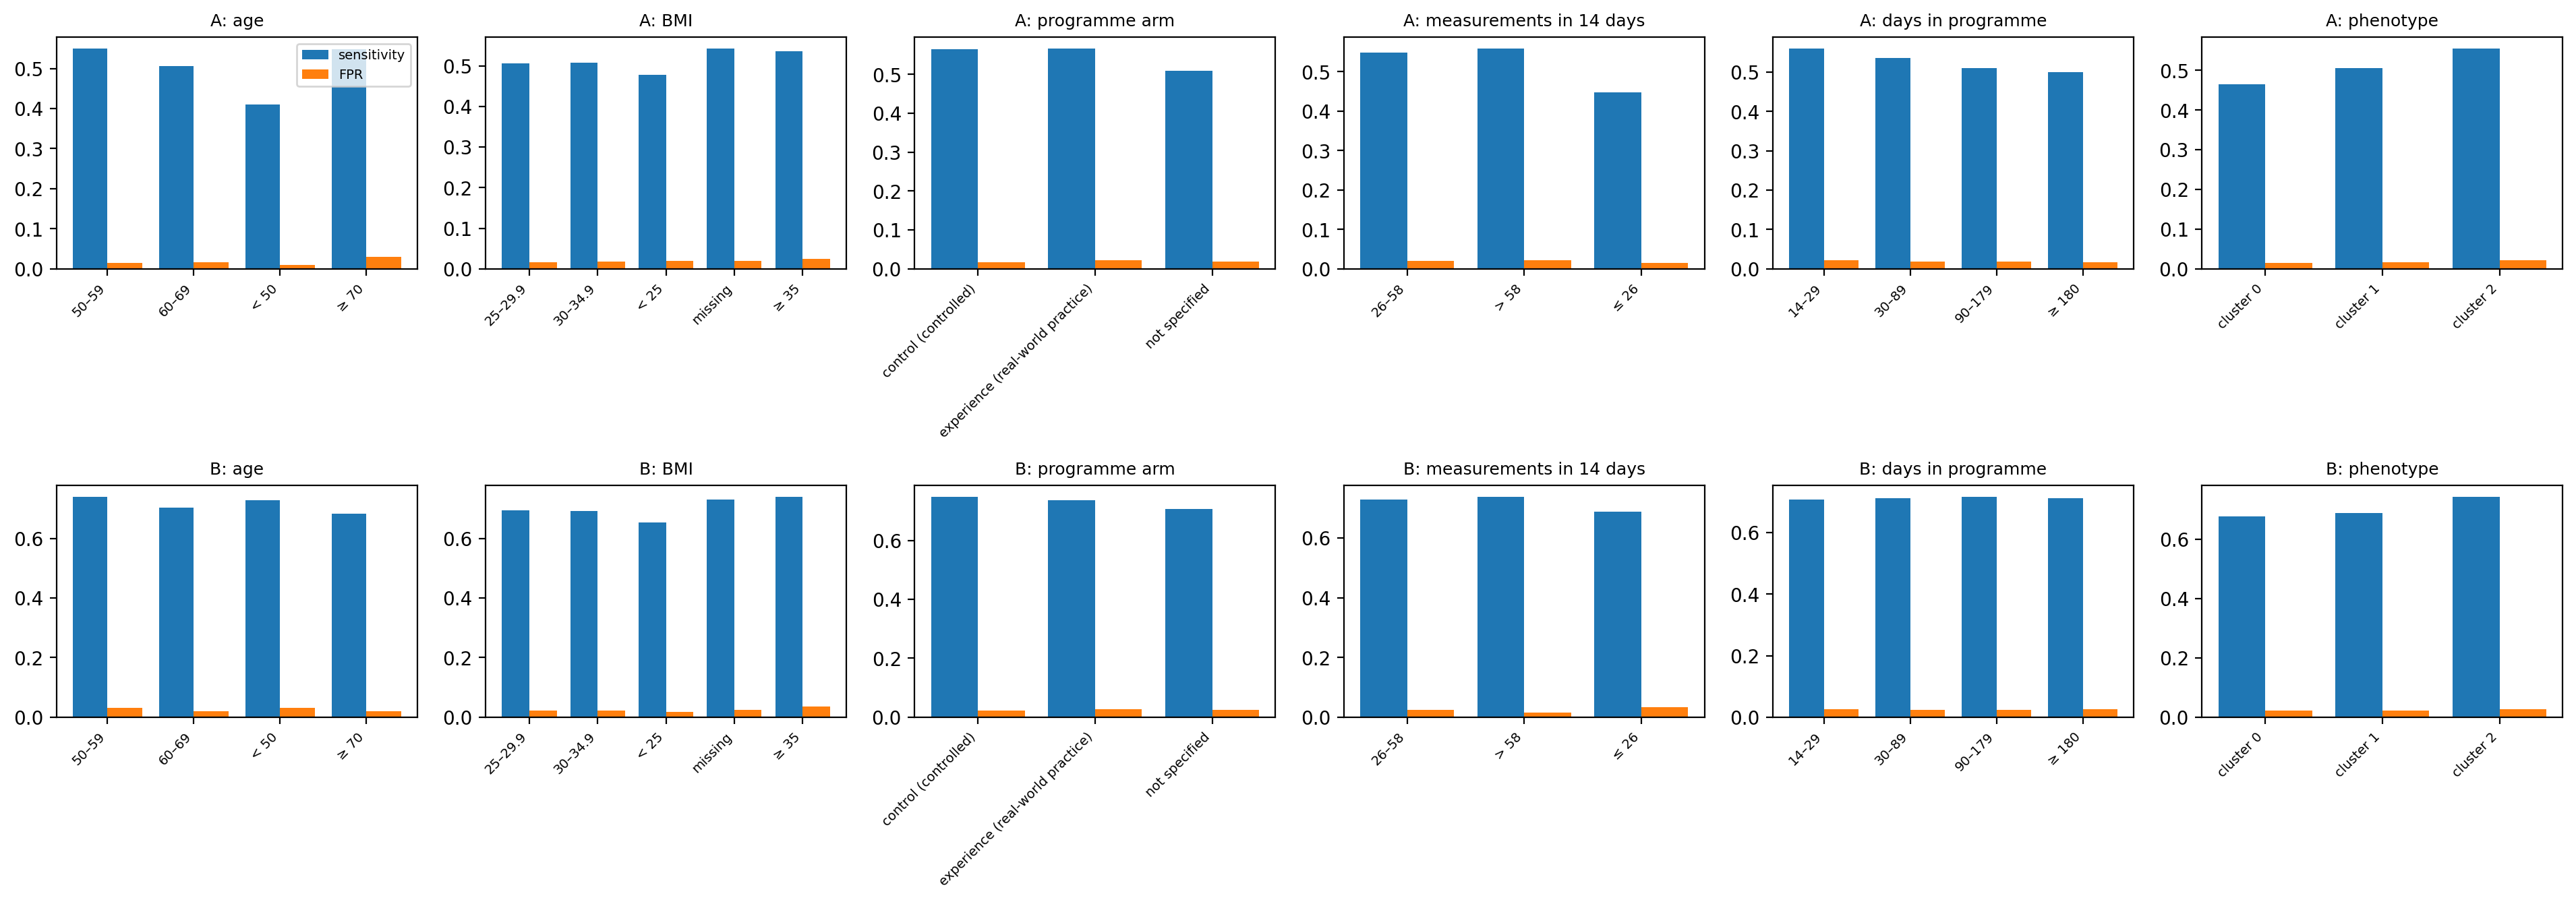

The table this chart was drawn from, first rows:
target, attribute, group, patients, windows, event rate, AUROC, AUROC 95% CI, AUPRC, AUPRC 95% CI, AUPRC / event rate, sensitivity, FPR, PPV, predicted / observed, ECE, alerts per patient-week
A, age, 50–59, 2151, 92834, 0.03404, 0.9446, [0.935; 0.953], 0.5819, [0.512; 0.638], 17.1, 0.5503, 0.01557, 0.5547, 0.9967, 0.001765, 0.0788
A, age, 60–69, 3244, 148866, 0.03571, 0.9326, [0.924; 0.940], 0.5241, [0.471; 0.574], 14.68, 0.5056, 0.01722, 0.5209, 1.001, 0.0006422, 0.08088
A, age, < 50, 1894, 64800, 0.01986, 0.9244, [0.906; 0.939], 0.4339, [0.361; 0.497], 21.85, 0.4095, 0.008927, 0.4817, 1.04, 0.001195, 0.03939
A, age, ≥ 70, 2418, 113710, 0.05551, 0.9227, [0.914; 0.930], 0.5579, [0.518; 0.592], 10.05, 0.5486, 0.02915, 0.5252, 0.9771, 0.00147, 0.1353
A, BMI, 25–29.9, 2049, 92532, 0.0347, 0.9334, [0.922; 0.943], 0.5406, [0.470; 0.597], 15.58, 0.5064, 0.01558, 0.5388, 0.9868, 0.001565, 0.0761
A, BMI, 30–34.9, 1346, 63155, 0.03645, 0.9346, [0.923; 0.944], 0.5076, [0.444; 0.566], 13.93, 0.507, 0.01849, 0.5092, 0.9932, 0.00107, 0.08468
A, BMI, < 25, 1041, 42748, 0.03626, 0.9321, [0.919; 0.943], 0.4839, [0.422; 0.542], 13.35, 0.4787, 0.01954, 0.4796, 0.9637, 0.002233, 0.08444
A, BMI, missing, 4200, 186322, 0.03991, 0.9347, [0.927; 0.941], 0.5659, [0.525; 0.602], 14.18, 0.5431, 0.01906, 0.5422, 0.9951, 0.0008729, 0.09328
A, BMI, ≥ 35, 777, 35598, 0.04424, 0.9293, [0.913; 0.942], 0.5311, [0.441; 0.598], 12, 0.5352, 0.02451, 0.5027, 1.034, 0.002514, 0.1099
A, programme arm, control (controlled), 353, 20220, 0.03482, 0.9363, [0.906; 0.955], 0.5509, [0.406; 0.642], 15.82, 0.5653, 0.01752, 0.5378, 1.028, 0.001288, 0.08539
A, programme arm, experience (real-world practice), 1236, 73822, 0.04384, 0.9349, [0.924; 0.943], 0.5815, [0.525; 0.629], 13.26, 0.5667, 0.02173, 0.5445, 1.004, 0.0008415, 0.1065
A, programme arm, not specified, 7824, 326313, 0.03719, 0.9333, [0.928; 0.938], 0.5309, [0.498; 0.561], 14.28, 0.5097, 0.01811, 0.5208, 0.9893, 0.0008129, 0.08491
A, measurements in 14 days, 26–58, 6883, 138137, 0.03958, 0.9396, [0.933; 0.945], 0.565, [0.523; 0.602], 14.28, 0.5491, 0.01961, 0.5358, 1.002, 0.001063, 0.09464
A, measurements in 14 days, > 58, 5418, 139001, 0.04306, 0.9407, [0.934; 0.947], 0.58, [0.547; 0.614], 13.47, 0.5593, 0.02166, 0.5375, 0.9809, 0.001279, 0.1046
A, measurements in 14 days, ≤ 26, 6576, 143217, 0.03227, 0.9173, [0.908; 0.925], 0.4624, [0.421; 0.499], 14.33, 0.4472, 0.01504, 0.498, 1.002, 0.0008667, 0.06763
A, days in programme, 14–29, 9310, 51124, 0.04556, 0.9317, [0.924; 0.941], 0.5865, [0.552; 0.620], 12.87, 0.5603, 0.02152, 0.5541, 0.9678, 0.001474, 0.1075
A, days in programme, 30–89, 8322, 136326, 0.03878, 0.9369, [0.931; 0.943], 0.565, [0.530; 0.596], 14.57, 0.5357, 0.01886, 0.534, 1.009, 0.0004531, 0.09077
A, days in programme, 90–179, 6158, 136360, 0.03807, 0.933, [0.926; 0.939], 0.52, [0.484; 0.550], 13.66, 0.5095, 0.01861, 0.5201, 0.9783, 0.001312, 0.08703
A, days in programme, ≥ 180, 3342, 96545, 0.03385, 0.9312, [0.921; 0.940], 0.5052, [0.451; 0.553], 14.93, 0.5003, 0.0172, 0.5048, 1.013, 0.001675, 0.07828
A, phenotype, cluster 0, 8337, 80116, 0.03149, 0.9265, [0.918; 0.934], 0.4827, [0.444; 0.516], 15.33, 0.4657, 0.01516, 0.4998, 1.009, 0.0009865, 0.06847
A, phenotype, cluster 1, 8980, 160335, 0.03552, 0.9346, [0.929; 0.940], 0.5299, [0.495; 0.559], 14.92, 0.5052, 0.01699, 0.5227, 0.9921, 0.001617, 0.0801
A, phenotype, cluster 2, 8840, 179904, 0.04367, 0.9352, [0.930; 0.940], 0.5694, [0.542; 0.595], 13.04, 0.5556, 0.02187, 0.537, 0.9906, 0.0007502, 0.1054
A, region, Altai Krai, 275, 17334, 0.03802, 0.9298, [0.908; 0.947], 0.4628, [0.362; 0.537], 12.17, 0.4416, 0.01799, 0.4924, 0.962, 0.003245, 0.07955
A, region, Kemerovo Oblast, 368, 19200, 0.03885, 0.9161, [0.892; 0.937], 0.4835, [0.368; 0.583], 12.44, 0.4504, 0.02, 0.4766, 1.016, 0.003309, 0.08568
A, region, Khanty-Mansi Autonomous Okrug, 1022, 45157, 0.04553, 0.9417, [0.928; 0.953], 0.6211, [0.552; 0.684], 13.64, 0.6055, 0.02172, 0.5708, 0.9929, 0.0009027, 0.1127
A, region, Kostroma Oblast, 155, 3665, 0.03001, 0.9297, [0.853; 0.966], 0.5572, [0.387; 0.658], 18.57, 0.5455, 0.01153, 0.5941, 0.9509, 0.002337, 0.0643
A, region, Krasnoyarsk Krai, 457, 16592, 0.03773, 0.9553, [0.938; 0.968], 0.6176, [0.478; 0.719], 16.37, 0.5767, 0.01685, 0.573, 0.9445, 0.005928, 0.0886
A, region, Kursk Oblast, 171, 4653, 0.02515, 0.9342, [0.870; 0.965], 0.4753, [0.169; 0.686], 18.9, 0.4359, 0.01102, 0.505, 1.075, 0.002907, 0.05065
A, region, Moscow Oblast, 1235, 44733, 0.04004, 0.9319, [0.918; 0.946], 0.5221, [0.454; 0.590], 13.04, 0.531, 0.01968, 0.5295, 0.9311, 0.003018, 0.09368
A, region, Novosibirsk Oblast, 1156, 42658, 0.04116, 0.9268, [0.912; 0.940], 0.5115, [0.447; 0.573], 12.43, 0.4932, 0.02068, 0.5058, 0.975, 0.00169, 0.09364
A, region, Rostov Oblast, 365, 19290, 0.03624, 0.9377, [0.915; 0.954], 0.4869, [0.349; 0.605], 13.44, 0.485, 0.01705, 0.5168, 0.9477, 0.003744, 0.07935
A, region, Saratov Oblast, 188, 6113, 0.01963, 0.9197, [0.852; 0.955], 0.3714, [0.230; 0.487], 18.92, 0.3833, 0.01085, 0.4144, 1.143, 0.003476, 0.04237
A, region, Tula Oblast, 735, 24224, 0.04136, 0.9467, [0.926; 0.962], 0.6186, [0.473; 0.737], 14.96, 0.5998, 0.01998, 0.5643, 0.9685, 0.002337, 0.1026
A, region, Tyumen Oblast, 1509, 88060, 0.03791, 0.9327, [0.921; 0.942], 0.5471, [0.484; 0.598], 14.43, 0.524, 0.01767, 0.5388, 0.9973, 0.001119, 0.08601
A, region, Volgograd Oblast, 1027, 55885, 0.03278, 0.9346, [0.921; 0.946], 0.5092, [0.433; 0.576], 15.53, 0.4989, 0.01815, 0.4823, 1.059, 0.002119, 0.07912
A, region, Voronezh Oblast, 595, 29904, 0.03889, 0.9217, [0.901; 0.938], 0.5337, [0.402; 0.647], 13.72, 0.5064, 0.01948, 0.5126, 1.068, 0.003452, 0.08965
A, region, Yaroslavl Oblast, 50, 850, 0.02471, 0.8727, [0.706; 0.972], 0.3132, [0.050; 0.446], 12.68, 0.2857, 0.01086, 0.4, 1.2, 0.01352, 0.04118
B, age, 50–59, 2151, 92834, 0.1563, 0.9638, [0.960; 0.968], 0.8728, [0.856; 0.888], 5.585, 0.7399, 0.0311, 0.815, 0.9971, 0.00388, 0.331
B, age, 60–69, 3244, 148866, 0.1098, 0.967, [0.964; 0.970], 0.8455, [0.828; 0.861], 7.703, 0.7037, 0.02096, 0.8054, 1.002, 0.001248, 0.2237
B, age, < 50, 1894, 64800, 0.1576, 0.9592, [0.955; 0.964], 0.8632, [0.845; 0.880], 5.479, 0.7274, 0.0309, 0.8149, 0.998, 0.001245, 0.3282
B, age, ≥ 70, 2418, 113710, 0.1005, 0.9648, [0.961; 0.968], 0.8215, [0.801; 0.839], 8.175, 0.6828, 0.02098, 0.7843, 1.008, 0.00209, 0.2041
B, BMI, 25–29.9, 2049, 92532, 0.1112, 0.9644, [0.960; 0.968], 0.8323, [0.809; 0.853], 7.485, 0.6941, 0.02322, 0.789, 0.9988, 0.003398, 0.2283
B, BMI, 30–34.9, 1346, 63155, 0.1135, 0.9631, [0.958; 0.968], 0.8349, [0.808; 0.858], 7.358, 0.6924, 0.02274, 0.7958, 1.006, 0.002462, 0.2304
B, BMI, < 25, 1041, 42748, 0.09214, 0.9644, [0.957; 0.970], 0.8131, [0.772; 0.845], 8.824, 0.6532, 0.01809, 0.7856, 0.9932, 0.001257, 0.1788
B, BMI, missing, 4200, 186322, 0.1334, 0.966, [0.963; 0.968], 0.8647, [0.853; 0.876], 6.482, 0.7309, 0.02536, 0.8161, 1.003, 0.001189, 0.2788
B, BMI, ≥ 35, 777, 35598, 0.1752, 0.9602, [0.953; 0.966], 0.8728, [0.845; 0.896], 4.982, 0.7403, 0.03634, 0.8123, 0.9988, 0.00467, 0.3726
B, programme arm, control (controlled), 353, 20220, 0.1227, 0.9707, [0.962; 0.978], 0.8749, [0.830; 0.907], 7.127, 0.7482, 0.02238, 0.8239, 1.023, 0.002982, 0.2601
B, programme arm, experience (real-world practice), 1236, 73822, 0.1391, 0.9647, [0.960; 0.969], 0.8658, [0.845; 0.884], 6.223, 0.735, 0.02784, 0.8102, 1.011, 0.00269, 0.2946
B, programme arm, not specified, 7824, 326313, 0.1218, 0.9646, [0.962; 0.967], 0.8465, [0.836; 0.857], 6.953, 0.7061, 0.02401, 0.803, 0.9974, 0.002041, 0.2498
B, measurements in 14 days, 26–58, 6883, 138137, 0.1249, 0.9686, [0.966; 0.971], 0.8634, [0.850; 0.875], 6.914, 0.7296, 0.02419, 0.8115, 1.002, 0.001811, 0.262
B, measurements in 14 days, > 58, 5418, 139001, 0.08932, 0.9787, [0.976; 0.981], 0.8695, [0.856; 0.882], 9.734, 0.7387, 0.01615, 0.8178, 1.006, 0.001972, 0.1883
B, measurements in 14 days, ≤ 26, 6576, 143217, 0.1593, 0.9461, [0.943; 0.949], 0.8324, [0.821; 0.843], 5.225, 0.6881, 0.03388, 0.7938, 0.9981, 0.003696, 0.3223
B, days in programme, 14–29, 9310, 51124, 0.131, 0.9608, [0.958; 0.964], 0.8457, [0.834; 0.857], 6.454, 0.7088, 0.02595, 0.8046, 1.002, 0.003379, 0.2693
B, days in programme, 30–89, 8322, 136326, 0.1255, 0.9636, [0.961; 0.966], 0.8515, [0.841; 0.861], 6.783, 0.7127, 0.02428, 0.8082, 1.001, 0.001265, 0.2583
B, days in programme, 90–179, 6158, 136360, 0.1238, 0.9666, [0.964; 0.969], 0.856, [0.845; 0.867], 6.912, 0.7171, 0.02362, 0.811, 0.9981, 0.001904, 0.2555
B, days in programme, ≥ 180, 3342, 96545, 0.1221, 0.9666, [0.963; 0.970], 0.8495, [0.833; 0.866], 6.959, 0.7132, 0.02568, 0.7943, 1.007, 0.002728, 0.2557
B, phenotype, cluster 0, 8337, 80116, 0.1056, 0.9637, [0.961; 0.966], 0.8262, [0.813; 0.839], 7.822, 0.6778, 0.0216, 0.7875, 1.007, 0.001414, 0.2121
B, phenotype, cluster 1, 8980, 160335, 0.1144, 0.9633, [0.961; 0.965], 0.8341, [0.822; 0.845], 7.291, 0.6879, 0.02272, 0.7964, 0.9936, 0.002497, 0.2306
B, phenotype, cluster 2, 8840, 179904, 0.1427, 0.9662, [0.964; 0.968], 0.8715, [0.863; 0.880], 6.106, 0.7441, 0.02771, 0.8172, 1.005, 0.002321, 0.3032
B, region, Altai Krai, 275, 17334, 0.1139, 0.9665, [0.956; 0.974], 0.8461, [0.797; 0.884], 7.426, 0.6987, 0.02188, 0.8042, 0.9858, 0.003016, 0.231
... 17 more rows
